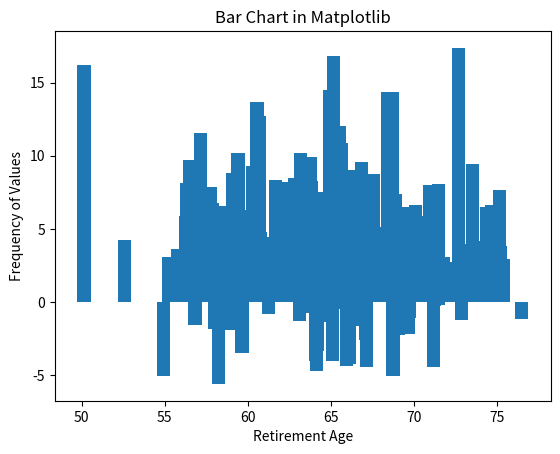

The matplotlib source for this figure:
# import numpy and matplotlib
import numpy as np
import matplotlib.pyplot as plt

# Set seed for reproducability
np.random.seed(100)

# Generate a data set of 200 retirement age values
age = 5*np.random.randn(200) + 65
gpa = 4*np.random.randn(200) + 3.5

#Plot the histogram with hist() function
plt.bar(age, gpa)

plt.xlabel('Retirement Age')
plt.ylabel('Frequency of Values')
plt.title('Bar Chart in Matplotlib')
plt.show()
